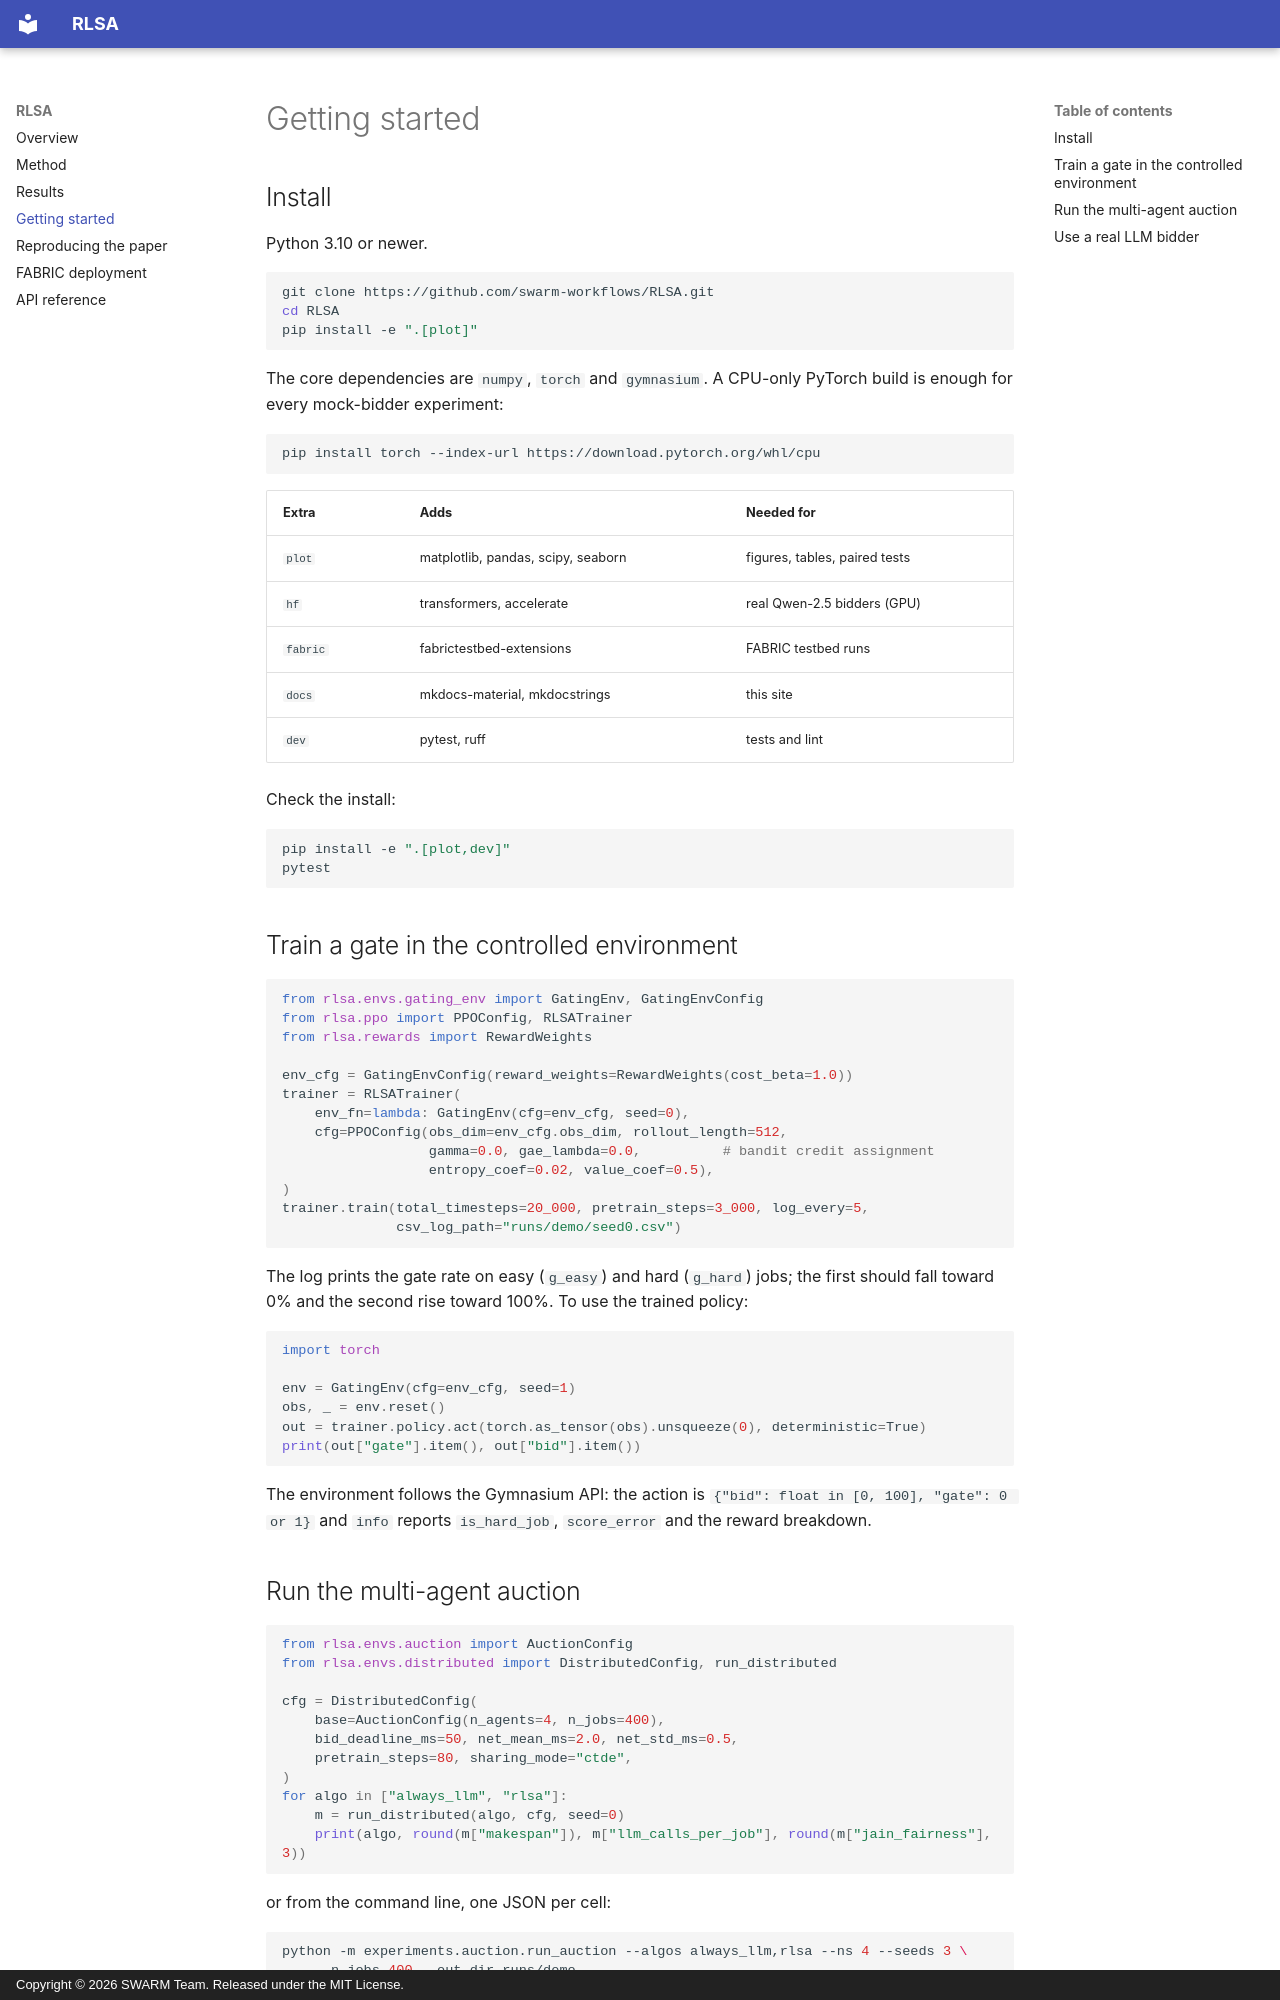

repository: swarm-workflows/RLSA · page: getting-started/index.html · generator: mkdocs · copyright: Copyright © 2026 SWARM Team. Released under the MIT License.

# Getting started

## Install

Python 3.10 or newer.

```bash
git clone https://github.com/swarm-workflows/RLSA.git
cd RLSA
pip install -e ".[plot]"
```

The core dependencies are `numpy`, `torch` and `gymnasium`. A CPU-only PyTorch
build is enough for every mock-bidder experiment:

```bash
pip install torch --index-url https://download.pytorch.org/whl/cpu
```

| Extra | Adds | Needed for |
|---|---|---|
| `plot` | matplotlib, pandas, scipy, seaborn | figures, tables, paired tests |
| `hf` | transformers, accelerate | real Qwen-2.5 bidders (GPU) |
| `fabric` | fabrictestbed-extensions | FABRIC testbed runs |
| `docs` | mkdocs-material, mkdocstrings | this site |
| `dev` | pytest, ruff | tests and lint |

Check the install:

```bash
pip install -e ".[plot,dev]"
pytest
```

## Train a gate in the controlled environment

```python
from rlsa.envs.gating_env import GatingEnv, GatingEnvConfig
from rlsa.ppo import PPOConfig, RLSATrainer
from rlsa.rewards import RewardWeights

env_cfg = GatingEnvConfig(reward_weights=RewardWeights(cost_beta=1.0))
trainer = RLSATrainer(
    env_fn=lambda: GatingEnv(cfg=env_cfg, seed=0),
    cfg=PPOConfig(obs_dim=env_cfg.obs_dim, rollout_length=512,
                  gamma=0.0, gae_lambda=0.0,          # bandit credit assignment
                  entropy_coef=0.02, value_coef=0.5),
)
trainer.train(total_timesteps=20_000, pretrain_steps=3_000, log_every=5,
              csv_log_path="runs/demo/seed0.csv")
```

The log prints the gate rate on easy (`g_easy`) and hard (`g_hard`) jobs; the
first should fall toward 0% and the second rise toward 100%. To use the trained
policy:

```python
import torch

env = GatingEnv(cfg=env_cfg, seed=1)
obs, _ = env.reset()
out = trainer.policy.act(torch.as_tensor(obs).unsqueeze(0), deterministic=True)
print(out["gate"].item(), out["bid"].item())
```

The environment follows the Gymnasium API: the action is
`{"bid": float in [0, 100], "gate": 0 or 1}` and `info` reports `is_hard_job`,
`score_error` and the reward breakdown.

## Run the multi-agent auction

```python
from rlsa.envs.auction import AuctionConfig
from rlsa.envs.distributed import DistributedConfig, run_distributed

cfg = DistributedConfig(
    base=AuctionConfig(n_agents=4, n_jobs=400),
    bid_deadline_ms=50, net_mean_ms=2.0, net_std_ms=0.5,
    pretrain_steps=80, sharing_mode="ctde",
)
for algo in ["always_llm", "rlsa"]:
    m = run_distributed(algo, cfg, seed=0)
    print(algo, round(m["makespan"]), m["llm_calls_per_job"], round(m["jain_fairness"], 3))
```

or from the command line, one JSON per cell:

```bash
python -m experiments.auction.run_auction --algos always_llm,rlsa --ns 4 --seeds 3 \
    --n-jobs 400 --out-dir runs/demo
python -m experiments.auction.summarize --run-dir runs/demo --algos always_llm,rlsa
```
